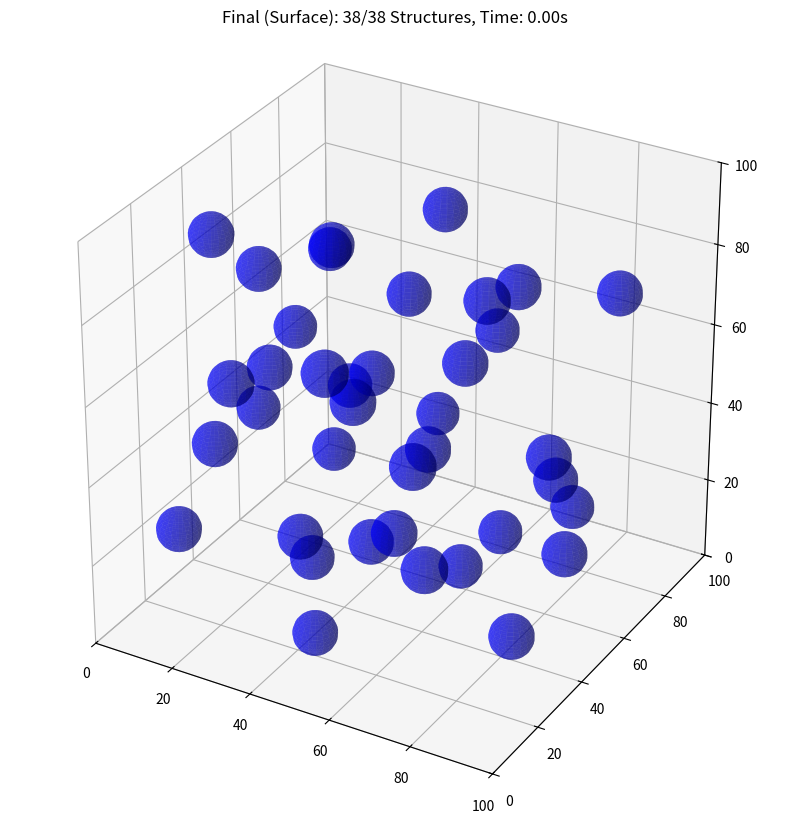
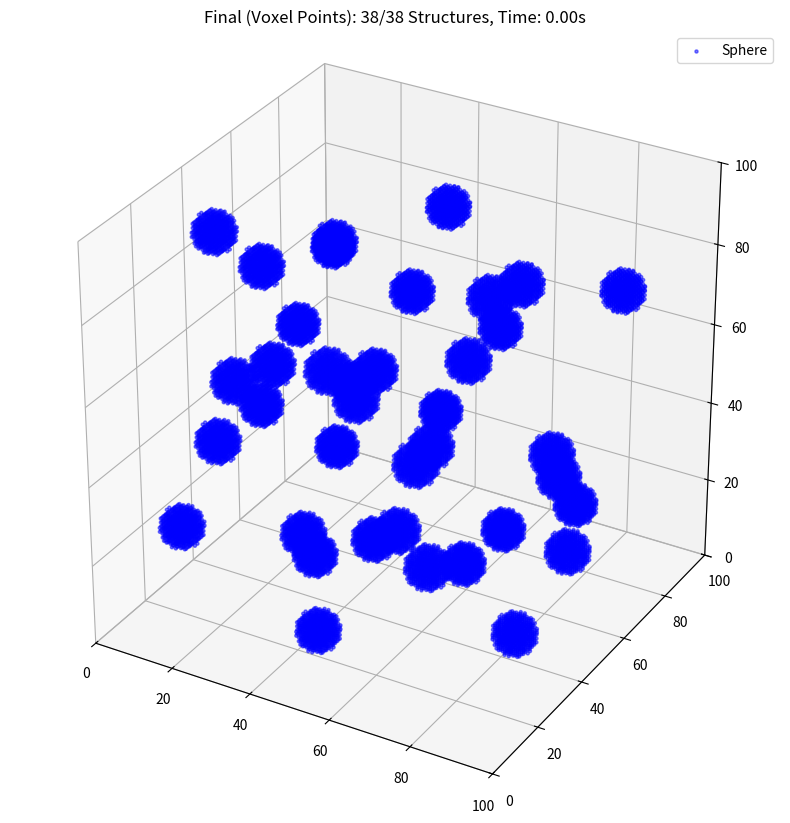
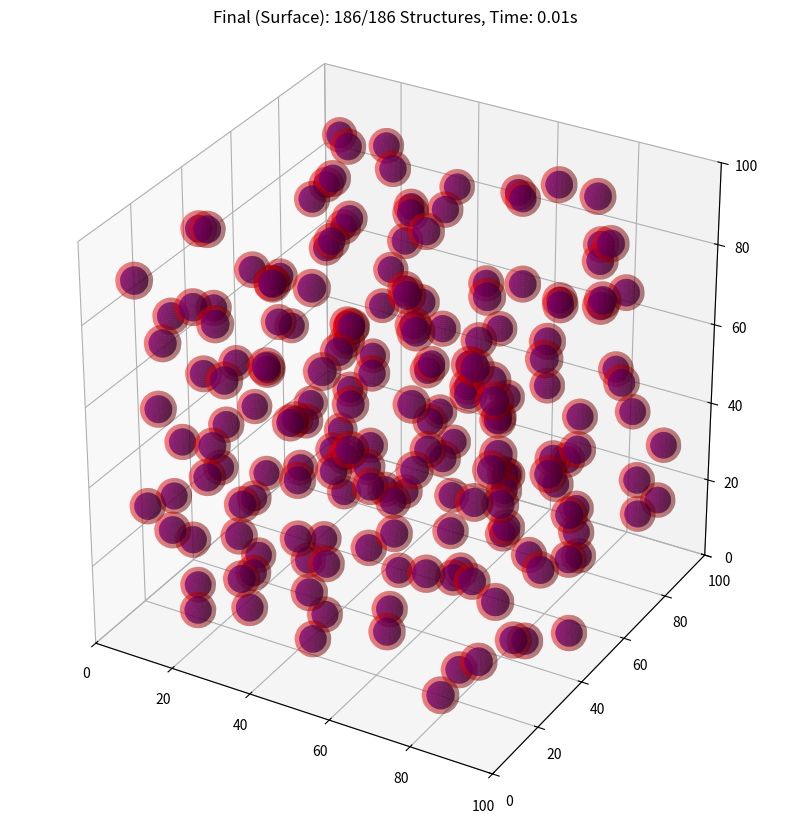
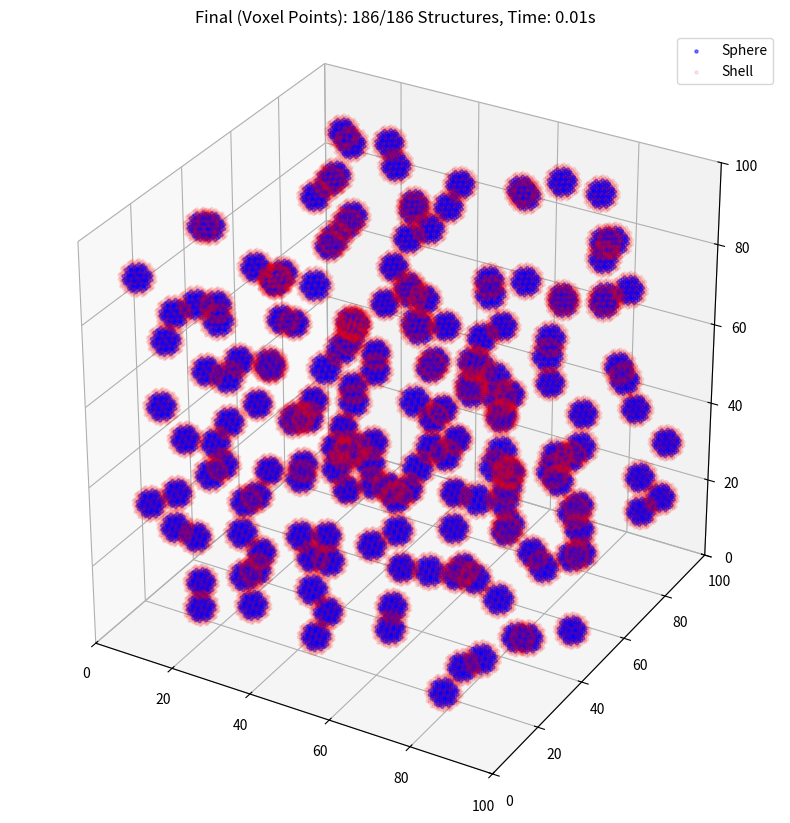

The matplotlib source for these figures, in order:
import numpy as np
import matplotlib.pyplot as plt
from mpl_toolkits.mplot3d import Axes3D
import time
from abc import ABC, abstractmethod


# Halton 序列生成函数
def halton_sequence(size, base):
    seq = []
    for i in range(1, size + 1):
        num = 0.0
        f = 1.0 / base
        n = i
        while n > 0:
            digit = n % base
            num += digit * f
            f /= base
            n //= base
        seq.append(num)
    return np.array(seq)


# 三维 Halton 序列生成
def generate_halton_points(n_points, bounds_x, bounds_y, bounds_z):
    bases = [2, 3, 5]
    x = halton_sequence(n_points, bases[0]) * (bounds_x[1] - bounds_x[0]) + bounds_x[0]
    y = halton_sequence(n_points, bases[1]) * (bounds_y[1] - bounds_y[0]) + bounds_y[0]
    z = halton_sequence(n_points, bases[2]) * (bounds_z[1] - bounds_z[0]) + bounds_z[0]
    points = np.vstack((x, y, z)).T
    return points.astype(int)


# 预计算实心球体素模板
def precompute_sphere_voxel(radius, buffer_size):
    buffer_size = max(int(2 * radius + 1), 3)
    center = buffer_size / 2
    voxel = np.zeros((buffer_size, buffer_size, buffer_size), dtype=np.int8)  # 用 int8 与壳统一
    x, y, z = np.ogrid[0:buffer_size, 0:buffer_size, 0:buffer_size]
    dist = np.sqrt((x - center) ** 2 + (y - center) ** 2 + (z - center) ** 2)
    voxel[dist <= radius] = 1  # 球内部标记为 1
    return voxel


# 预计算球壳体素模板
def precompute_sphere_shell_voxel(radius, thickness, buffer_size):
    buffer_size = max(int(2 * (radius + thickness) + 1), 3)
    center = buffer_size / 2
    voxel = np.zeros((buffer_size, buffer_size, buffer_size), dtype=np.int8)
    x, y, z = np.ogrid[0:buffer_size, 0:buffer_size, 0:buffer_size]
    dist = np.sqrt((x - center) ** 2 + (y - center) ** 2 + (z - center) ** 2)
    voxel[dist <= radius] = 1  # 球内部为 1
    voxel[(dist > radius) & (dist <= radius + thickness)] = 2  # 壳为 2
    return voxel


# 抽象基类：插入相
class Structure(ABC):
    def __init__(self, position, grid_shape):
        self.position = np.array(position, dtype=int)
        self.grid_shape = grid_shape
        self.box = self._get_bounding_box()

    @abstractmethod
    def _get_bounding_box(self):
        pass

    def check_overlap(self, other):
        box1, box2 = self.box, other.box
        return not (box1[3] < box2[0] or box1[0] > box2[3] or
                    box1[4] < box2[1] or box1[1] > box2[4] or
                    box1[5] < box2[2] or box1[2] > box2[5])


# 实心球类
class Sphere(Structure):
    def __init__(self, position, radius, grid_shape, voxel_template=None):
        self.radius = radius
        self.thickness = 0  # 无壳
        self.cutoff = 2 * radius + 1 if radius > 0.5 else 1
        self.voxel_template = voxel_template if radius > 0.5 else None
        super().__init__(position, grid_shape)

    def _get_bounding_box(self):
        if self.radius > 0.5:
            return np.array([
                self.position[0] - self.radius, self.position[1] - self.radius, self.position[2] - self.radius,
                self.position[0] + self.radius, self.position[1] + self.radius, self.position[2] + self.radius
            ])
        else:
            return np.array([
                self.position[0], self.position[1], self.position[2],
                self.position[0] + 1, self.position[1] + 1, self.position[2] + 1
            ])

    def apply_voxel(self, grid):
        if self.radius > 0.5 and self.voxel_template is not None:
            half = self.voxel_template.shape[0] / 2
            x0, y0, z0 = self.position - half
            x1, y1, z1 = self.position + half
            sx0, sy0, sz0 = max(0, int(np.ceil(x0))), max(0, int(np.ceil(y0))), max(0, int(np.ceil(z0)))
            sx1, sy1, sz1 = min(self.grid_shape[0], int(np.ceil(x1))), min(self.grid_shape[1], int(np.ceil(y1))), min(
                self.grid_shape[2], int(np.ceil(z1)))
            tx0, ty0, tz0 = sx0 - x0, sy0 - y0, sz0 - z0
            tx1, ty1, tz1 = tx0 + (sx1 - sx0), ty0 + (sy1 - sy0), tz0 + (sz1 - sz0)
            grid_slice = grid[sx0:sx1, sy0:sy1, sz0:sz1]
            template_slice = self.voxel_template[int(tx0):int(tx1), int(ty0):int(ty1), int(tz0):int(tz1)]
            if grid_slice.shape == template_slice.shape:
                mask = (grid_slice == 0)
                grid[sx0:sx1, sy0:sy1, sz0:sz1][mask] = template_slice[mask]
        else:
            x, y, z = self.position
            if 0 <= x < self.grid_shape[0] and 0 <= y < self.grid_shape[1] and 0 <= z < self.grid_shape[2]:
                grid[x, y, z] = 1


# 球壳类
class SphereShell(Structure):
    def __init__(self, position, radius, thickness, grid_shape, voxel_template=None):
        self.radius = radius
        self.thickness = thickness
        self.cutoff = 2 * (radius + thickness) + 1 if radius > 0.5 else 1
        self.voxel_template = voxel_template if radius > 0.5 else None
        super().__init__(position, grid_shape)

    def _get_bounding_box(self):
        if self.radius > 0.5:
            outer_radius = self.radius + self.thickness
            return np.array([
                self.position[0] - outer_radius, self.position[1] - outer_radius, self.position[2] - outer_radius,
                self.position[0] + outer_radius, self.position[1] + outer_radius, self.position[2] + outer_radius
            ])
        else:
            return np.array([
                self.position[0], self.position[1], self.position[2],
                self.position[0] + 1, self.position[1] + 1, self.position[2] + 1
            ])

    def apply_voxel(self, grid):
        if self.radius > 0.5 and self.voxel_template is not None:
            half = self.voxel_template.shape[0] / 2
            x0, y0, z0 = self.position - half
            x1, y1, z1 = self.position + half
            sx0, sy0, sz0 = max(0, int(np.ceil(x0))), max(0, int(np.ceil(y0))), max(0, int(np.ceil(z0)))
            sx1, sy1, sz1 = min(self.grid_shape[0], int(np.ceil(x1))), min(self.grid_shape[1], int(np.ceil(y1))), min(
                self.grid_shape[2], int(np.ceil(z1)))
            tx0, ty0, tz0 = sx0 - x0, sy0 - y0, sz0 - z0
            tx1, ty1, tz1 = tx0 + (sx1 - sx0), ty0 + (sy1 - sy0), tz0 + (sz1 - sz0)
            grid_slice = grid[sx0:sx1, sy0:sy1, sz0:sz1]
            template_slice = self.voxel_template[int(tx0):int(tx1), int(ty0):int(ty1), int(tz0):int(tz1)]
            if grid_slice.shape == template_slice.shape:
                mask = (grid_slice == 0)
                grid[sx0:sx1, sy0:sy1, sz0:sz1][mask] = template_slice[mask]
        else:
            x, y, z = self.position
            if 0 <= x < self.grid_shape[0] and 0 <= y < self.grid_shape[1] and 0 <= z < self.grid_shape[2]:
                grid[x, y, z] = 1


# 空间网格优化
class SpatialGrid:
    def __init__(self, grid_shape, cell_size):
        self.grid_shape = grid_shape
        self.cell_size = cell_size
        self.cells = {}

    def get_cell(self, pos):
        return tuple((pos // self.cell_size).astype(int))

    def add_structure(self, struct):
        cell = self.get_cell(struct.position)
        if cell not in self.cells:
            self.cells[cell] = []
        self.cells[cell].append(struct)

    def get_nearby_structures(self, struct):
        cell = self.get_cell(struct.position)
        nearby = []
        for dx in [-1, 0, 1]:
            for dy in [-1, 0, 1]:
                for dz in [-1, 0, 1]:
                    neighbor_cell = (cell[0] + dx, cell[1] + dy, cell[2] + dz)
                    if neighbor_cell in self.cells:
                        nearby.extend(self.cells[neighbor_cell])
        return nearby


# 生成球面可视化数据
def generate_sphere_surface(center, radius, num_points=20):
    u = np.linspace(0, 2 * np.pi, num_points)
    v = np.linspace(0, np.pi, num_points)
    x = center[0] + radius * np.outer(np.cos(u), np.sin(v))
    y = center[1] + radius * np.outer(np.sin(u), np.sin(v))
    z = center[2] + radius * np.outer(np.ones(np.size(u)), np.cos(v))
    return x, y, z


# 主程序：插入结构（支持实心球和球壳）
def insert_structures(volume_fraction, radius, grid_x, grid_y, grid_z, structure_type="sphere", thickness=0, max_iterations=10000):
    start_time = time.time()
    grid_shape = (grid_x, grid_y, grid_z)

    # 根据结构类型选择模板和外径
    outer_radius = radius + thickness if structure_type == "sphere_shell" else radius
    if radius > 0.5:
        if structure_type == "sphere":
            voxel_template = precompute_sphere_voxel(radius, int(2 * radius + 1))
        elif structure_type == "sphere_shell":
            voxel_template = precompute_sphere_shell_voxel(radius, thickness, int(2 * (radius + thickness) + 1))
        else:
            raise ValueError("structure_type must be 'sphere' or 'sphere_shell'")
    else:
        voxel_template = None

    spatial_grid = SpatialGrid(grid_shape, 2 * outer_radius + 1 if radius > 0.5 else 1)
    structures = []
    iteration = 0

    # 计算目标结构数量
    total_volume = grid_x * grid_y * grid_z
    if structure_type == "sphere":
        structure_volume = (4 / 3) * np.pi * radius ** 3 if radius > 0.5 else 1
    else:  # sphere_shell
        sphere_volume = (4 / 3) * np.pi * radius ** 3
        shell_volume = (4 / 3) * np.pi * ((radius + thickness) ** 3 - radius ** 3)
        structure_volume = sphere_volume + shell_volume if radius > 0.5 else 1
    target_num_structures = int(volume_fraction * total_volume / structure_volume)

    while len(structures) < target_num_structures and iteration < max_iterations:
        iteration += 1
        new_structures = []
        attempts = target_num_structures - len(structures)

        if iteration == 1:
            bounds_x = (outer_radius, grid_x - outer_radius)
            bounds_y = (outer_radius, grid_y - outer_radius)
            bounds_z = (outer_radius, grid_z - outer_radius)
            positions = generate_halton_points(attempts, bounds_x, bounds_y, bounds_z)
        else:
            positions = np.random.uniform([outer_radius] * 3,
                                          [grid_x - outer_radius, grid_y - outer_radius, grid_z - outer_radius],
                                          (attempts, 3)).astype(int)

        for pos in positions:
            if structure_type == "sphere":
                struct = Sphere(pos, radius, grid_shape, voxel_template)
            else:  # sphere_shell
                struct = SphereShell(pos, radius, thickness, grid_shape, voxel_template)
            nearby = spatial_grid.get_nearby_structures(struct)
            overlap = False
            for neighbor in nearby:
                if struct.check_overlap(neighbor):
                    overlap = True
                    break
            if not overlap:
                new_structures.append(struct)
                spatial_grid.add_structure(struct)

        structures.extend(new_structures)
        print(f"Iteration {iteration}, Structures: {len(structures)}, Time: {time.time() - start_time:.2f}s")

    iteration_time = time.time() - start_time
    final_num_structures = len(structures)

    # 生成体素网格
    voxel_grid = np.zeros(grid_shape, dtype=np.int8)  # 0: 空, 1: 球, 2: 壳
    for struct in structures:
        struct.apply_voxel(voxel_grid)

    # 分离球和壳的体素点
    sphere_points = np.where(voxel_grid == 1)
    shell_points = np.where(voxel_grid == 2)
    sphere_x, sphere_y, sphere_z = sphere_points
    shell_x, shell_y, shell_z = shell_points

    # 可视化1：球面和壳面
    fig1 = plt.figure(figsize=(10, 10))
    ax1 = fig1.add_subplot(111, projection='3d')
    for struct in structures:
        x, y, z = generate_sphere_surface(struct.position, struct.radius)
        ax1.plot_surface(x, y, z, color='b', alpha=0.5, label='Sphere' if struct.thickness == 0 else None)
        if struct.thickness > 0:  # 仅对球壳绘制外层
            x, y, z = generate_sphere_surface(struct.position, struct.radius + struct.thickness)
            ax1.plot_surface(x, y, z, color='r', alpha=0.3, label='Shell')
    ax1.set_xlim(0, grid_x)
    ax1.set_ylim(0, grid_y)
    ax1.set_zlim(0, grid_z)
    ax1.set_box_aspect([grid_x, grid_y, grid_z])
    plt.title(f"Final (Surface): {final_num_structures}/{target_num_structures} Structures, Time: {iteration_time:.2f}s")

    # 可视化2：体素点
    fig2 = plt.figure(figsize=(10, 10))
    ax2 = fig2.add_subplot(111, projection='3d')
    ax2.scatter(sphere_x, sphere_y, sphere_z, c='b', s=5, alpha=0.5, label='Sphere')
    if structure_type == "sphere_shell":
        ax2.scatter(shell_x, shell_y, shell_z, c='r', s=5, alpha=0.1, label='Shell')
    ax2.set_xlim(0, grid_x)
    ax2.set_ylim(0, grid_y)
    ax2.set_zlim(0, grid_z)
    ax2.set_box_aspect([grid_x, grid_y, grid_z])
    ax2.legend()
    plt.title(f"Final (Voxel Points): {final_num_structures}/{target_num_structures} Structures, Time: {iteration_time:.2f}s")

    plt.show()

    print("\nGenerated Structure Information:")
    print(f"  Grid Size: {grid_x} x {grid_y} x {grid_z}")
    print(f"  Structure Type: {structure_type}")
    print(f"  Sphere Radius: {radius}")
    print(f"  Shell Thickness: {thickness}")
    print(f"  Target Volume Fraction: {volume_fraction:.2%}")
    print(f"  Target Number of Structures: {target_num_structures}")
    print(f"  Final Number of Structures Inserted: {final_num_structures}")

    return structures, voxel_grid


# 示例运行
if __name__ == "__main__":
    # 示例1：实心球
    print("Running Sphere Example:")
    grid_x, grid_y, grid_z = 100, 100, 100
    volume_fraction = 0.02
    radius = 5
    structures_sphere, grid_sphere = insert_structures(volume_fraction, radius, grid_x, grid_y, grid_z, structure_type="sphere")

    # 示例2：球壳
    print("\nRunning SphereShell Example:")
    grid_x, grid_y, grid_z = 100, 100, 100
    volume_fraction = 0.05
    radius = 3.0
    thickness = 1.0
    structures_shell, grid_shell = insert_structures(volume_fraction, radius, grid_x, grid_y, grid_z, structure_type="sphere_shell", thickness=thickness)
